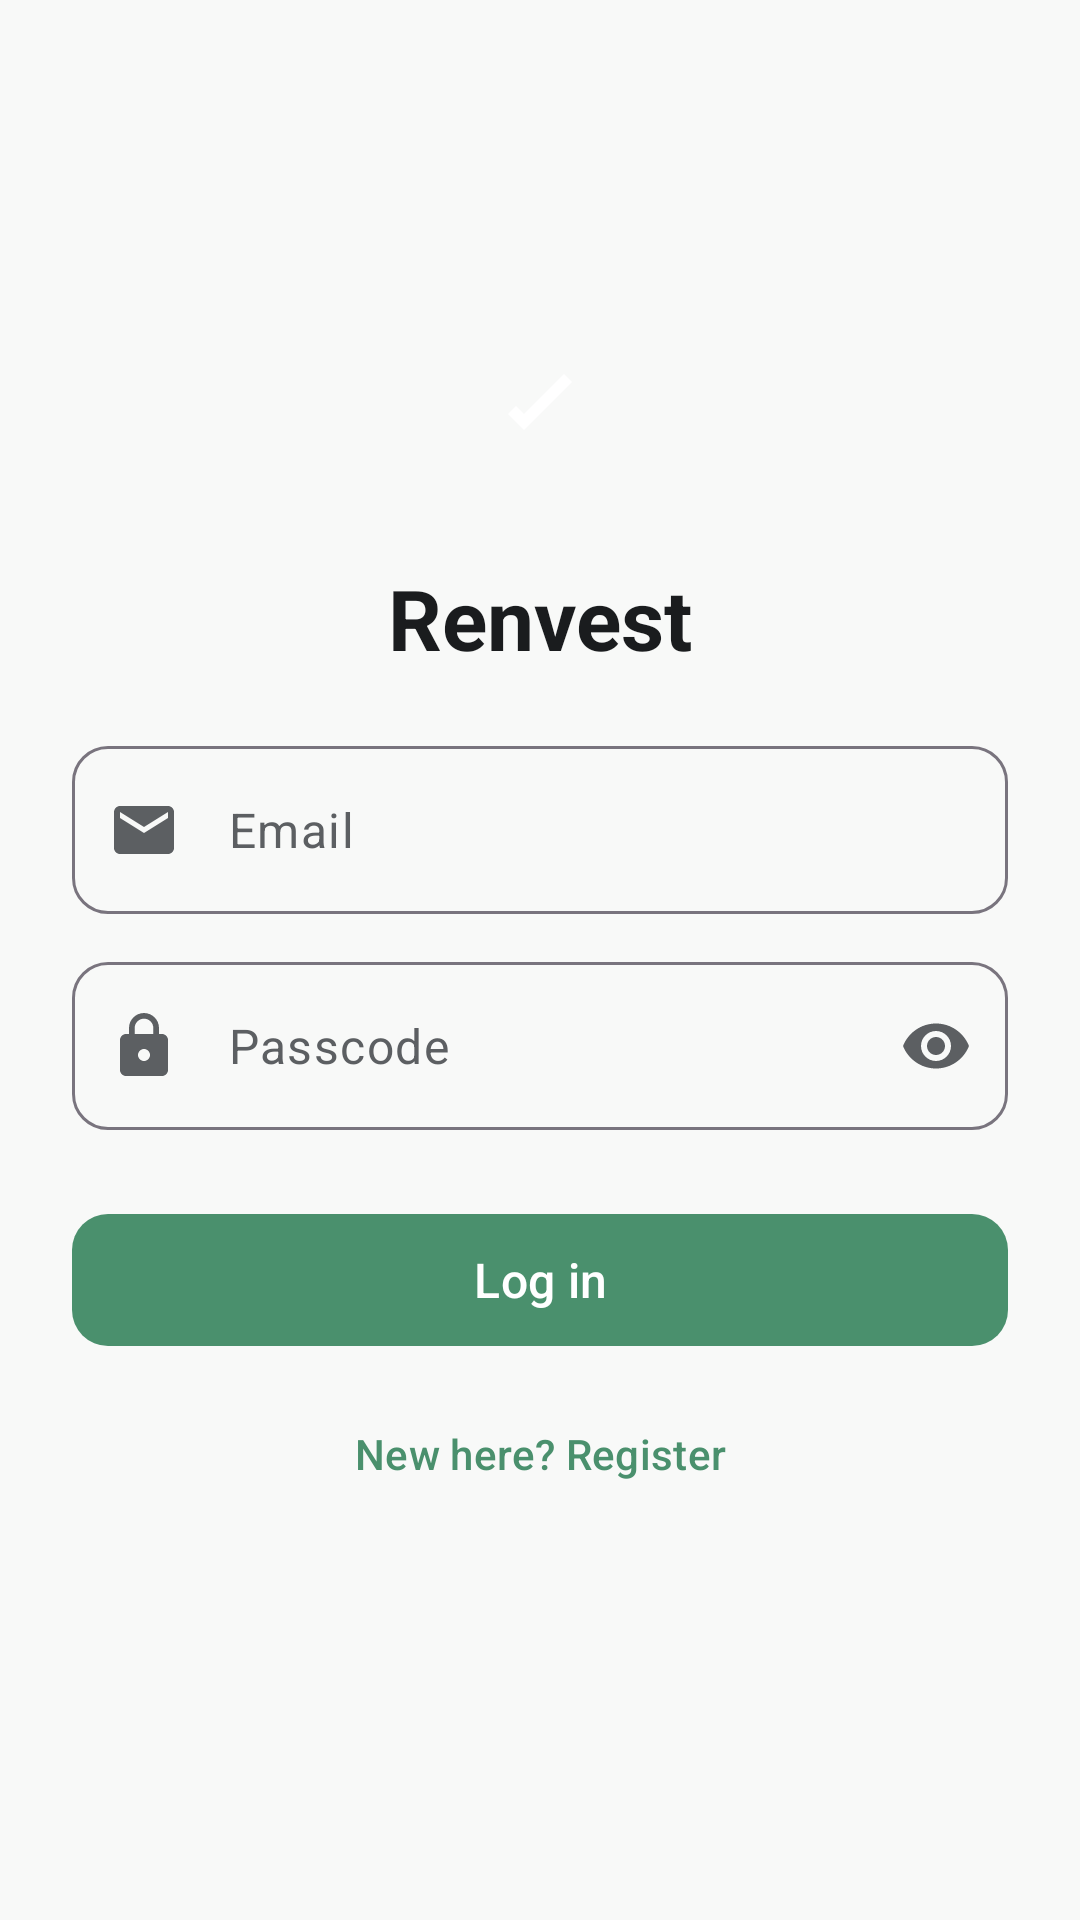

Reconstruct the res/layout file that produces this screen, plus the resources it refers to.
<!-- AndroidManifest.xml: application theme Theme.Renvest -->
<!-- res/layout/activity_login.xml -->
<?xml version="1.0" encoding="utf-8"?>
<ScrollView xmlns:android="http://schemas.android.com/apk/res/android"
    xmlns:app="http://schemas.android.com/apk/res-auto"
    xmlns:tools="http://schemas.android.com/tools"
    android:id="@+id/root"
    android:layout_width="match_parent"
    android:layout_height="match_parent"
    android:background="?android:attr/colorBackground"
    android:clipToPadding="false"
    android:fillViewport="true"
    android:overScrollMode="ifContentScrolls">

    <LinearLayout
        android:layout_width="match_parent"
        android:layout_height="match_parent"
        android:gravity="center"
        android:orientation="vertical"
        android:paddingHorizontal="@dimen/padding_screen_horizontal"
        android:paddingVertical="@dimen/padding_screen_vertical">

        <LinearLayout
            android:layout_width="match_parent"
            android:layout_height="wrap_content"
            android:gravity="center_horizontal"
            android:orientation="vertical"
            android:paddingBottom="@dimen/spacing_section">

            <FrameLayout
                android:layout_width="@dimen/logo_size"
                android:layout_height="@dimen/logo_size"
                android:background="@drawable/bg_logo_rounded">

                <ImageView
                    android:layout_width="@dimen/grid_4"
                    android:layout_height="@dimen/grid_4"
                    android:layout_gravity="center"
                    android:contentDescription="@string/app_name"
                    app:srcCompat="@drawable/ic_renvest_mark"
                    tools:ignore="ImageContrastCheck" />
            </FrameLayout>

            <TextView
                android:layout_width="match_parent"
                android:layout_height="wrap_content"
                android:layout_marginTop="@dimen/spacing_section"
                android:gravity="center_horizontal"
                android:text="@string/app_name"
                android:textAppearance="@style/TextAppearance.Renvest.Display" />

            <com.google.android.material.textfield.TextInputLayout
                android:id="@+id/textinputEmailLayout"
                style="@style/Widget.Renvest.TextInput.Login"
                android:layout_width="match_parent"
                android:layout_height="wrap_content"
                android:layout_marginTop="@dimen/spacing_section"
                android:minHeight="@dimen/login_field_min_height"
                app:startIconDrawable="@drawable/ic_mail_24">

                <com.google.android.material.textfield.TextInputEditText
                    android:id="@+id/edittextEmail"
                    android:layout_width="match_parent"
                    android:layout_height="wrap_content"
                    android:gravity="center_vertical"
                    android:hint="@string/login_hint_username"
                    android:inputType="textEmailAddress"
                    android:maxLines="1"
                    android:minHeight="@dimen/login_field_min_height"
                    android:textColorHint="@color/text_secondary"
                    tools:ignore="TextContrastCheck" />
            </com.google.android.material.textfield.TextInputLayout>

            <com.google.android.material.textfield.TextInputLayout
                android:id="@+id/textinputPasswordLayout"
                style="@style/Widget.Renvest.TextInput.Login"
                android:layout_width="match_parent"
                android:layout_height="wrap_content"
                android:layout_marginTop="@dimen/spacing_field"
                android:minHeight="@dimen/login_field_min_height"
                app:endIconMode="password_toggle"
                app:startIconDrawable="@drawable/ic_lock_24">

                <com.google.android.material.textfield.TextInputEditText
                    android:id="@+id/edittextPassword"
                    android:layout_width="match_parent"
                    android:layout_height="wrap_content"
                    android:gravity="center_vertical"
                    android:hint="@string/login_hint_password"
                    android:inputType="textPassword"
                    android:maxLines="1"
                    android:minHeight="@dimen/login_field_min_height"
                    android:textColorHint="@color/text_secondary" />
            </com.google.android.material.textfield.TextInputLayout>

            <com.google.android.material.button.MaterialButton
                android:id="@+id/buttonLogin"
                style="@style/Widget.Renvest.Button.Primary"
                android:layout_width="match_parent"
                android:layout_height="wrap_content"
                android:layout_marginTop="@dimen/spacing_section"
                android:text="@string/action_login" />

            <com.google.android.material.button.MaterialButton
                android:id="@+id/buttonGoRegister"
                style="@style/Widget.Renvest.Button.Text"
                android:layout_width="match_parent"
                android:layout_height="wrap_content"
                android:layout_marginTop="@dimen/spacing_small"
                android:text="@string/link_register"
                app:rippleColor="?attr/colorPrimary" />
        </LinearLayout>
    </LinearLayout>
</ScrollView>
<!-- resources referenced by this layout -->
<resources>
  <color name="text_secondary">#FF5C5F62</color>
  <dimen name="grid_4">32dp</dimen>
  <dimen name="login_field_min_height">56dp</dimen>
  <dimen name="logo_size">56dp</dimen>
  <dimen name="padding_screen_horizontal">24dp</dimen>
  <dimen name="padding_screen_vertical">24dp</dimen>
  <dimen name="spacing_field">16dp</dimen>
  <dimen name="spacing_section">24dp</dimen>
  <dimen name="spacing_small">8dp</dimen>
  <!-- drawable ic_mail_24 (drawable) -->
  <?xml version="1.0" encoding="utf-8"?>
  <vector xmlns:android="http://schemas.android.com/apk/res/android"
      android:width="24dp"
      android:height="24dp"
      android:viewportWidth="24"
      android:viewportHeight="24">
      <path
          android:fillColor="@color/on_surface_variant"
          android:pathData="M20,4H4C2.9,4 2.01,4.9 2.01,6L2,18c0,1.1 0.9,2 2,2h16c1.1,0 2,-0.9 2,-2V6C22,4.9 21.1,4 20,4zM20,8l-8,5 -8,-5V6l8,5 8,-5V8z" />
  </vector>
  <!-- drawable ic_renvest_mark (drawable) -->
  <?xml version="1.0" encoding="utf-8"?>
  <vector xmlns:android="http://schemas.android.com/apk/res/android"
      android:width="32dp"
      android:height="32dp"
      android:viewportWidth="24"
      android:viewportHeight="24">
      <path
          android:fillColor="#FFFFFF"
          android:pathData="M4,14l4,4 12,-12 -2,-2 -10,10 -2,-2z" />
  </vector>
  <string name="action_login">Log in</string>
  <string name="app_name">Renvest</string>
  <string name="link_register">New here? Register</string>
  <string name="login_hint_password">Passcode</string>
  <string name="login_hint_username">Email</string>
  <style name="TextAppearance.Renvest.Display" parent="TextAppearance.Material3.HeadlineMedium">
          <item name="android:textColor">@color/text_primary</item>
          <item name="android:textStyle">bold</item>
      </style>
  <style name="Widget.Renvest.Button.Primary" parent="Widget.Material3.Button">
          <item name="android:textAllCaps">false</item>
          <item name="cornerRadius">@dimen/input_corner</item>
          <item name="android:minHeight">52dp</item>
          <item name="android:textAppearance">@style/TextAppearance.Material3.TitleMedium</item>
          <item name="android:elevation">2dp</item>
      </style>
  <style name="Widget.Renvest.Button.Text" parent="Widget.Material3.Button.TextButton">
          <item name="android:textAllCaps">false</item>
      </style>
  <style name="Widget.Renvest.TextInput.Login" parent="Widget.Renvest.TextInput.Outlined">
          <item name="hintEnabled">false</item>
      </style>
  <style name="Theme.Renvest" parent="Base.Theme.Renvest" />
  <color name="on_surface_variant">#FF5C5F62</color>
  <color name="text_primary">#FF1A1C1E</color>
  <dimen name="input_corner">12dp</dimen>
  <style name="Widget.Renvest.TextInput.Outlined" parent="Widget.Material3.TextInputLayout.OutlinedBox">
          <item name="hintEnabled">true</item>
          <item name="boxCornerRadiusTopStart">@dimen/input_corner</item>
          <item name="boxCornerRadiusTopEnd">@dimen/input_corner</item>
          <item name="boxCornerRadiusBottomStart">@dimen/input_corner</item>
          <item name="boxCornerRadiusBottomEnd">@dimen/input_corner</item>
      </style>
  <color name="primary">#4A906D</color>
  <color name="on_primary">#FFFFFFFF</color>
  <color name="primary_dark">#3A7357</color>
  <color name="surface">#FFFFFFFF</color>
  <color name="on_surface">#FF1A1C1E</color>
  <color name="background">#FFF8F9F8</color>
</resources>
